The GitHub repository ISABELUNA16/Yolo11_ComputerVision_BananaRipenessClassifier contains a labelled image folder "dataset_split" with 4 categories: green, overripe, ripe, semi-ripe. Examples follow, each with its label.

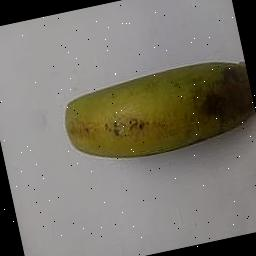
Label: semi-ripe

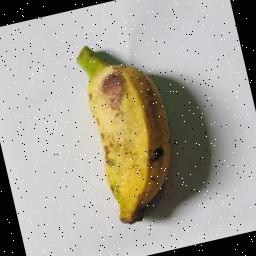
Label: ripe

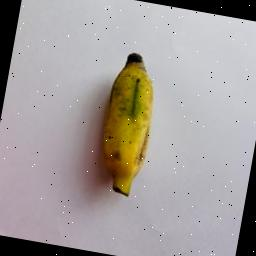
Label: semi-ripe

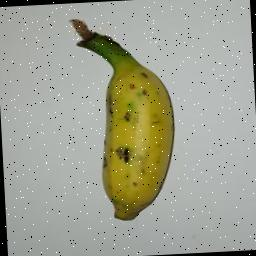
Label: semi-ripe

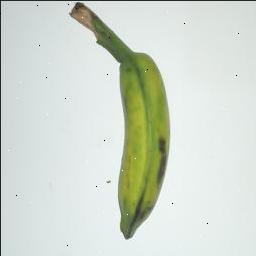
Label: green

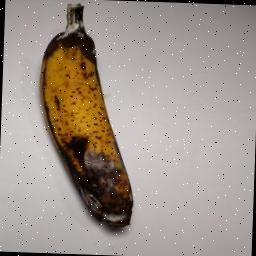
Label: overripe
